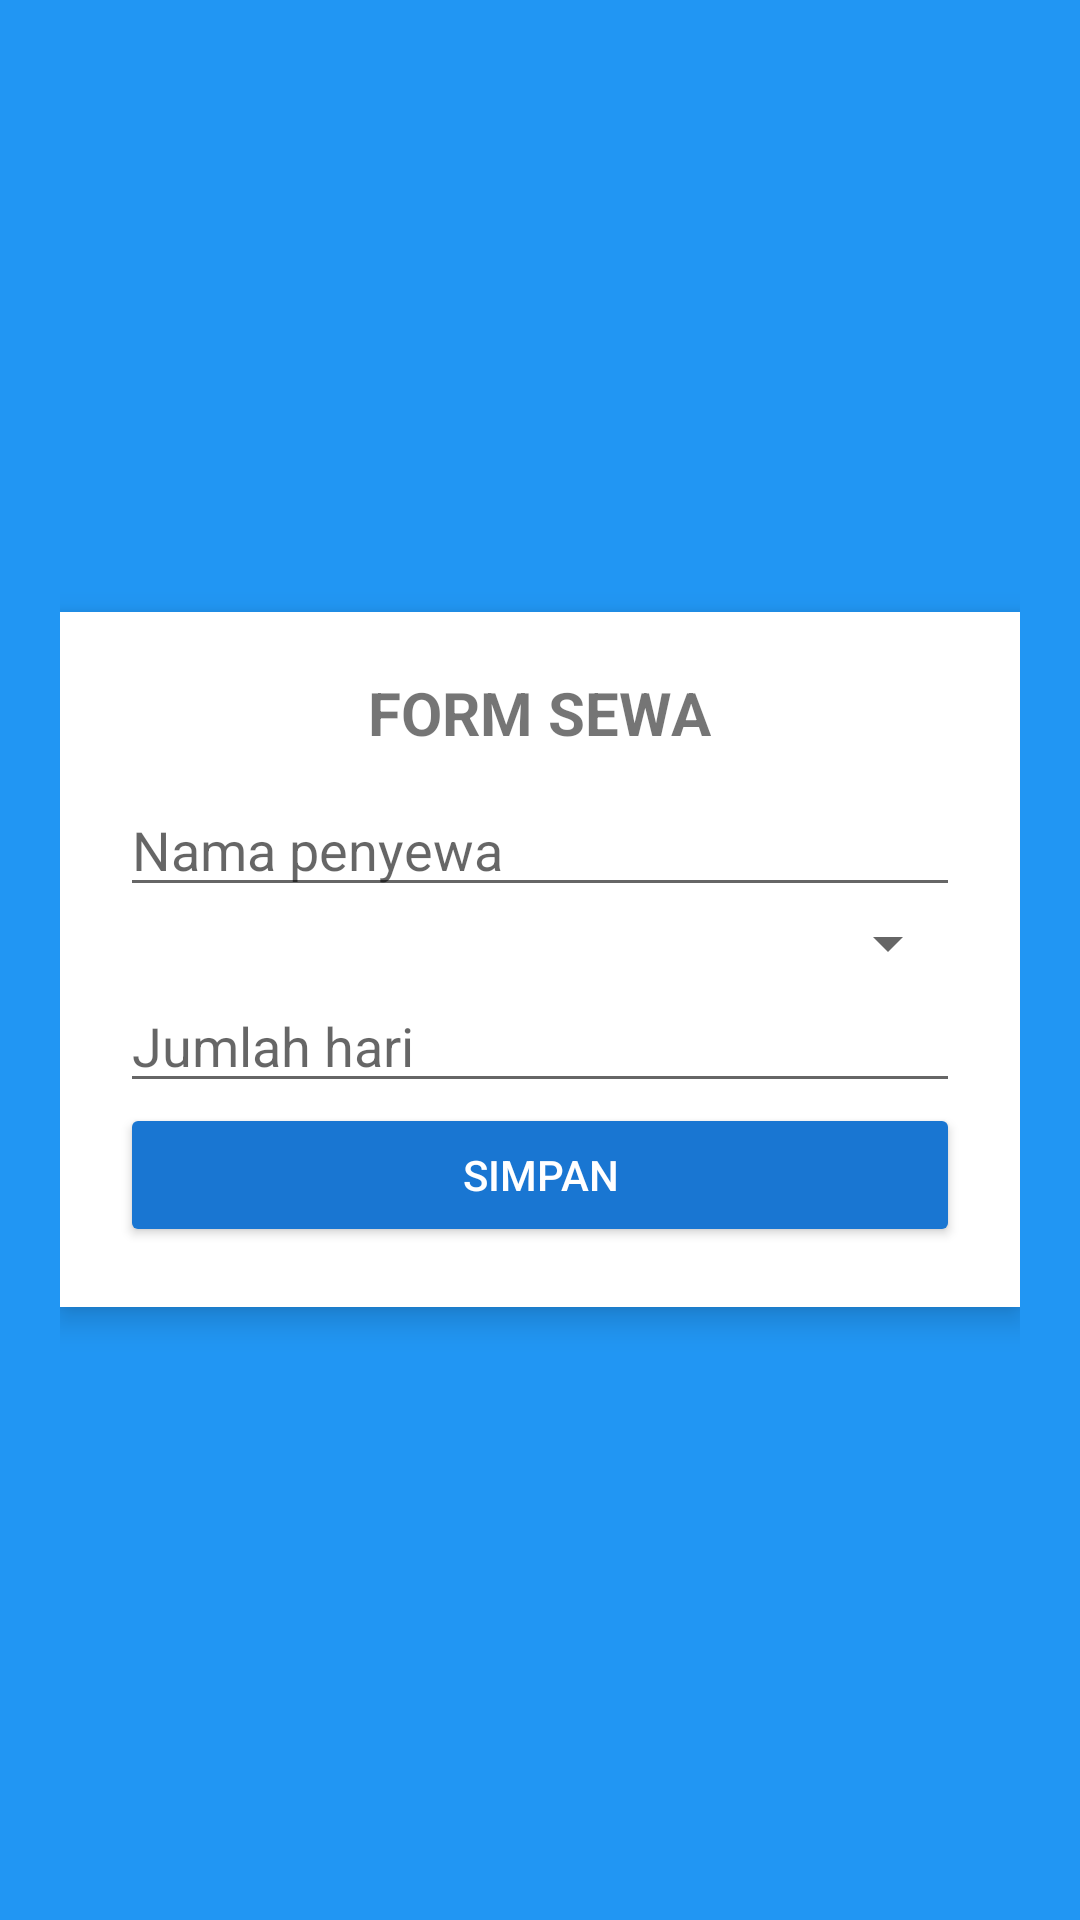

Reconstruct the res/layout file that produces this screen, plus the resources it refers to.
<!-- AndroidManifest.xml: application theme Theme.AppCompat.Light.NoActionBar -->
<!-- res/layout/activity_sewa.xml -->
<?xml version="1.0" encoding="utf-8"?>
<LinearLayout xmlns:android="http://schemas.android.com/apk/res/android"
    android:layout_width="match_parent"
    android:layout_height="match_parent"
    android:background="#2196F3"
    android:gravity="center"
    android:orientation="vertical"
    android:padding="20dp">

    <LinearLayout
        android:layout_width="match_parent"
        android:layout_height="wrap_content"
        android:background="#FFFFFF"
        android:elevation="6dp"
        android:orientation="vertical"
        android:padding="20dp">

        <TextView
            android:layout_width="wrap_content"
            android:layout_height="wrap_content"
            android:text="FORM SEWA"
            android:textSize="20sp"
            android:textStyle="bold"
            android:layout_gravity="center"
            android:paddingBottom="10dp"/>

        <EditText
            android:id="@+id/etNamaPenyewa"
            android:layout_width="match_parent"
            android:layout_height="wrap_content"
            android:hint="Nama penyewa"
            android:inputType="text"/>

        <Spinner
            android:id="@+id/spinnerBarang"
            android:layout_width="match_parent"
            android:layout_height="wrap_content"/>

        <EditText
            android:id="@+id/etHari"
            android:layout_width="match_parent"
            android:layout_height="wrap_content"
            android:hint="Jumlah hari"
            android:inputType="number"/>

        <Button
            android:id="@+id/btnSimpan"
            android:layout_width="match_parent"
            android:layout_height="wrap_content"
            android:text="Simpan"
            android:backgroundTint="#1976D2"
            android:textColor="#FFFFFF"/>

    </LinearLayout>

</LinearLayout>
<!-- resources referenced by this layout -->
<resources>

</resources>
